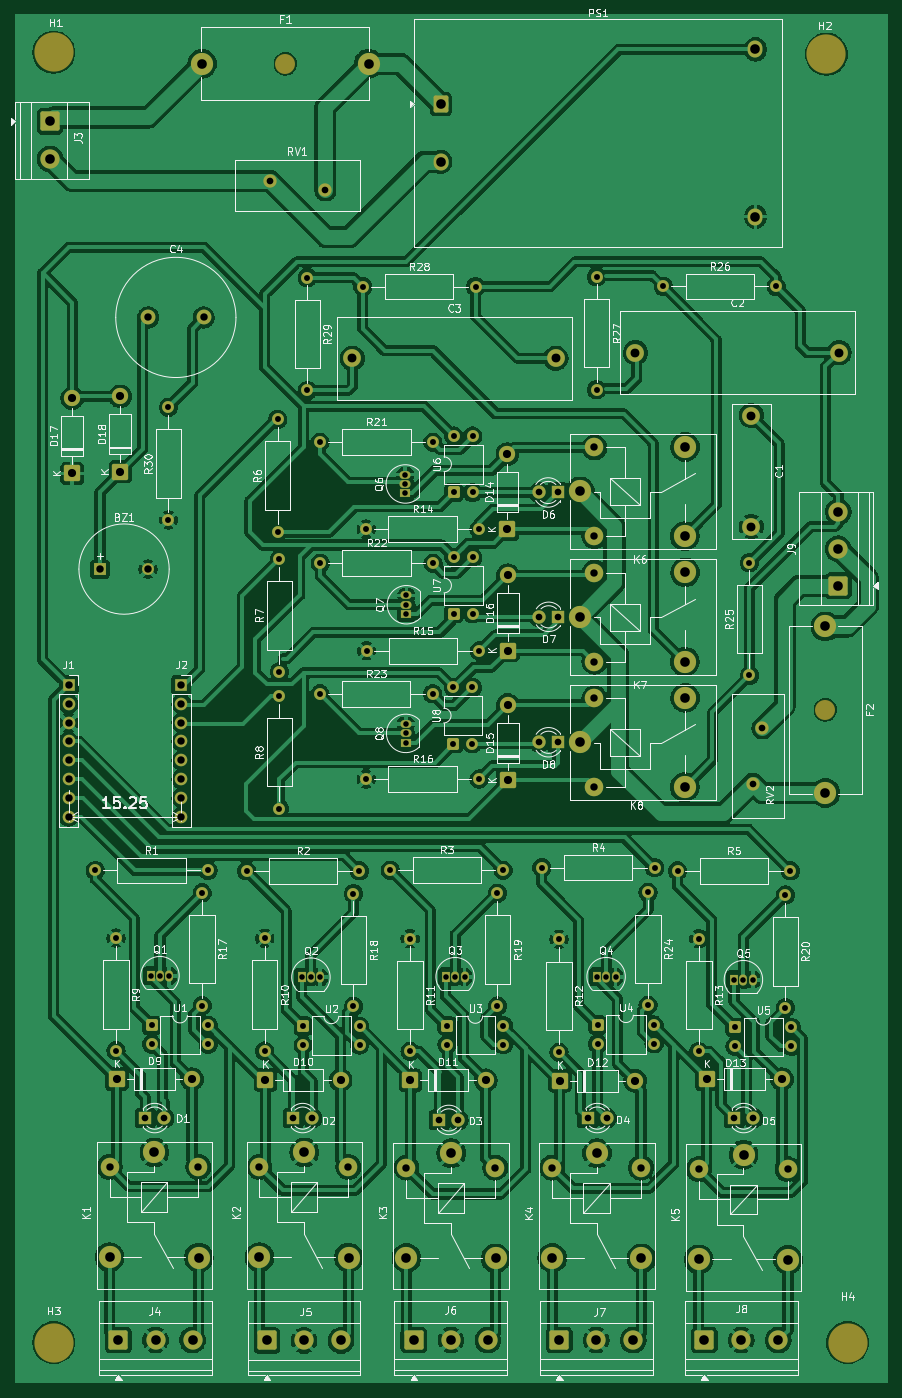
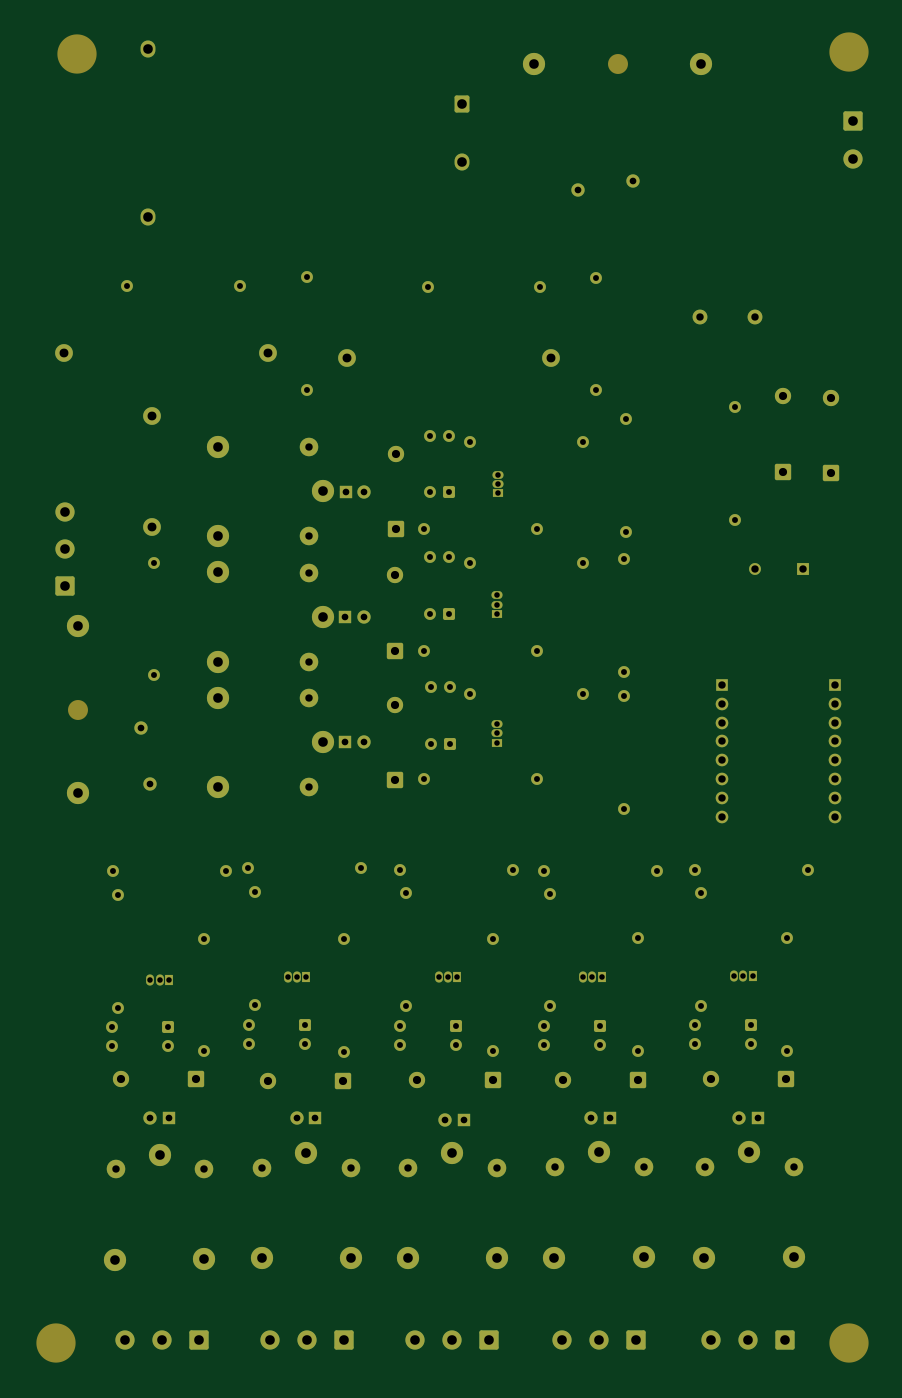
Circuit board: 9 layer files. Board 118.0 x 185.0 mm.
- bottom_copper: Home_Automation-B_Cu.gbr (19554 bytes)
- bottom_mask: Home_Automation-B_Mask.gbr (11745 bytes)
- paste: Home_Automation-B_Paste.gbr (473 bytes)
- bottom_silk: Home_Automation-B_Silkscreen.gbr (474 bytes)
- top_copper: Home_Automation-F_Cu.gbr (452924 bytes)
- top_mask: Home_Automation-F_Mask.gbr (11745 bytes)
- paste: Home_Automation-F_Paste.gbr (473 bytes)
- top_silk: Home_Automation-F_Silkscreen.gbr (166026 bytes)
- drill: Home_Automation-PTH.drl (4713 bytes)

=== bottom_copper: Home_Automation-B_Cu.gbr (19554 bytes, source omitted) ===
=== bottom_mask: Home_Automation-B_Mask.gbr (11745 bytes, source omitted) ===
=== paste: Home_Automation-B_Paste.gbr ===
%TF.GenerationSoftware,KiCad,Pcbnew,9.0.7*%
%TF.CreationDate,2026-02-23T21:41:38+05:30*%
%TF.ProjectId,Home_Automation,486f6d65-5f41-4757-946f-6d6174696f6e,rev?*%
%TF.SameCoordinates,Original*%
%TF.FileFunction,Paste,Bot*%
%TF.FilePolarity,Positive*%
%FSLAX46Y46*%
G04 Gerber Fmt 4.6, Leading zero omitted, Abs format (unit mm)*
G04 Created by KiCad (PCBNEW 9.0.7) date 2026-02-23 21:41:38*
%MOMM*%
%LPD*%
G01*
G04 APERTURE LIST*
G04 APERTURE END LIST*
M02*

=== bottom_silk: Home_Automation-B_Silkscreen.gbr ===
%TF.GenerationSoftware,KiCad,Pcbnew,9.0.7*%
%TF.CreationDate,2026-02-23T21:41:38+05:30*%
%TF.ProjectId,Home_Automation,486f6d65-5f41-4757-946f-6d6174696f6e,rev?*%
%TF.SameCoordinates,Original*%
%TF.FileFunction,Legend,Bot*%
%TF.FilePolarity,Positive*%
%FSLAX46Y46*%
G04 Gerber Fmt 4.6, Leading zero omitted, Abs format (unit mm)*
G04 Created by KiCad (PCBNEW 9.0.7) date 2026-02-23 21:41:38*
%MOMM*%
%LPD*%
G01*
G04 APERTURE LIST*
G04 APERTURE END LIST*
M02*

=== top_copper: Home_Automation-F_Cu.gbr (452924 bytes, source omitted) ===
=== top_mask: Home_Automation-F_Mask.gbr (11745 bytes, source omitted) ===
=== paste: Home_Automation-F_Paste.gbr ===
%TF.GenerationSoftware,KiCad,Pcbnew,9.0.7*%
%TF.CreationDate,2026-02-23T21:41:38+05:30*%
%TF.ProjectId,Home_Automation,486f6d65-5f41-4757-946f-6d6174696f6e,rev?*%
%TF.SameCoordinates,Original*%
%TF.FileFunction,Paste,Top*%
%TF.FilePolarity,Positive*%
%FSLAX46Y46*%
G04 Gerber Fmt 4.6, Leading zero omitted, Abs format (unit mm)*
G04 Created by KiCad (PCBNEW 9.0.7) date 2026-02-23 21:41:38*
%MOMM*%
%LPD*%
G01*
G04 APERTURE LIST*
G04 APERTURE END LIST*
M02*

=== top_silk: Home_Automation-F_Silkscreen.gbr (166026 bytes, source omitted) ===
=== drill: Home_Automation-PTH.drl ===
M48
; DRILL file {KiCad 9.0.7} date 2026-02-23T21:41:30+0530
; FORMAT={-:-/ absolute / metric / decimal}
; #@! TF.CreationDate,2026-02-23T21:41:30+05:30
; #@! TF.GenerationSoftware,Kicad,Pcbnew,9.0.7
; #@! TF.FileFunction,Plated,1,2,PTH
FMAT,2
METRIC
; #@! TA.AperFunction,Plated,PTH,ComponentDrill
T1C0.750
; #@! TA.AperFunction,Plated,PTH,ComponentDrill
T2C0.800
; #@! TA.AperFunction,Plated,PTH,ComponentDrill
T3C0.900
; #@! TA.AperFunction,Plated,PTH,ComponentDrill
T4C1.000
; #@! TA.AperFunction,Plated,PTH,ComponentDrill
T5C1.100
; #@! TA.AperFunction,Plated,PTH,ComponentDrill
T6C1.200
; #@! TA.AperFunction,Plated,PTH,ComponentDrill
T7C1.300
%
G90
G05
T1
X30.83Y-142.433
X32.1Y-142.433
X33.37Y-142.433
X51.23Y-142.632
X52.5Y-142.632
X53.77Y-142.632
X65.25Y-74.73
X65.25Y-76.0
X65.25Y-77.27
X65.3Y-108.43
X65.3Y-109.7
X65.3Y-110.97
X65.4Y-91.05
X65.4Y-92.32
X65.4Y-93.59
X70.71Y-142.572
X71.98Y-142.572
X73.25Y-142.572
X91.11Y-142.572
X92.38Y-142.572
X93.65Y-142.572
X109.66Y-142.972
X110.93Y-142.972
X112.2Y-142.972
T2
X23.36Y-128.222
X26.15Y-137.332
X26.15Y-152.572
X30.995Y-149.147
X30.995Y-151.688
X33.25Y-65.63
X33.25Y-80.87
X37.8Y-131.232
X37.8Y-146.472
X38.6Y-128.222
X38.615Y-149.147
X38.615Y-151.688
X43.81Y-128.273
X46.25Y-137.373
X46.25Y-152.612
X48.0Y-67.26
X48.0Y-82.5
X48.25Y-86.13
X48.25Y-101.37
X48.25Y-104.63
X48.25Y-119.87
X51.445Y-149.248
X51.445Y-151.787
X52.0Y-48.13
X52.0Y-63.37
X53.71Y-104.35
X53.73Y-70.35
X53.76Y-86.7
X58.25Y-131.332
X58.25Y-146.572
X59.05Y-128.273
X59.065Y-149.248
X59.065Y-151.787
X59.51Y-49.35
X59.96Y-82.1
X59.96Y-115.85
X60.01Y-98.55
X63.23Y-128.172
X65.9Y-137.422
X65.9Y-152.662
X68.95Y-104.35
X68.97Y-70.35
X69.0Y-86.7
X70.895Y-149.197
X70.895Y-151.737
X71.76Y-103.48
X71.76Y-111.1
X71.81Y-69.53
X71.81Y-77.15
X71.81Y-85.9
X71.81Y-93.52
X74.3Y-103.48
X74.3Y-111.1
X74.35Y-69.53
X74.35Y-77.15
X74.35Y-85.9
X74.35Y-93.52
X74.75Y-49.35
X75.2Y-82.1
X75.2Y-115.85
X75.25Y-98.55
X77.7Y-131.282
X77.7Y-146.522
X78.47Y-128.172
X78.515Y-149.197
X78.515Y-151.737
X83.7Y-127.822
X86.0Y-137.523
X86.0Y-152.762
X91.1Y-48.01
X91.1Y-63.25
X91.245Y-149.097
X91.245Y-151.637
X98.05Y-131.183
X98.05Y-146.422
X98.865Y-149.097
X98.865Y-151.637
X98.94Y-127.822
X100.11Y-49.3
X102.03Y-128.273
X104.9Y-137.433
X104.9Y-152.672
X109.8Y-149.433
X109.8Y-151.972
X111.75Y-86.63
X111.75Y-101.87
X115.35Y-49.3
X116.6Y-131.532
X116.6Y-146.772
X117.27Y-128.273
X117.42Y-149.433
X117.42Y-151.972
T3
X30.11Y-161.672
X32.65Y-161.672
X46.95Y-35.023
X50.11Y-161.672
X52.65Y-161.672
X54.45Y-36.322
X69.86Y-161.922
X72.4Y-161.922
X83.28Y-77.15
X83.33Y-110.9
X83.35Y-93.95
X85.82Y-77.15
X85.87Y-110.9
X85.89Y-93.95
X89.9Y-161.672
X92.44Y-161.672
X109.69Y-161.672
X112.2Y-116.5
X112.23Y-161.672
X113.5Y-109.0
T4
X19.75Y-103.17
X19.75Y-105.71
X19.75Y-108.25
X19.75Y-110.79
X19.75Y-113.33
X19.75Y-115.87
X19.75Y-118.41
X19.75Y-120.95
X24.0Y-87.5
X25.3Y-168.272
X30.5Y-53.5
X30.5Y-87.5
X35.0Y-103.17
X35.0Y-105.71
X35.0Y-108.25
X35.0Y-110.79
X35.0Y-113.33
X35.0Y-115.87
X35.0Y-118.41
X35.0Y-120.95
X37.3Y-168.272
X38.0Y-53.5
X45.55Y-168.272
X57.55Y-168.272
X65.4Y-168.373
X77.4Y-168.373
X85.1Y-168.373
X90.8Y-71.05
X90.8Y-83.05
X90.8Y-88.0
X90.8Y-100.0
X90.8Y-104.95
X90.8Y-116.95
X97.1Y-168.373
X104.9Y-168.572
X116.9Y-168.572
T5
X20.25Y-64.42
X20.25Y-74.58
X26.27Y-156.422
X26.75Y-64.17
X26.75Y-74.33
X36.43Y-156.422
X46.35Y-156.522
X56.51Y-156.522
X65.95Y-156.572
X76.11Y-156.572
X79.05Y-71.97
X79.05Y-82.13
X79.1Y-88.34
X79.1Y-98.5
X79.1Y-105.87
X79.1Y-116.03
X86.13Y-156.623
X96.29Y-156.623
X105.98Y-156.422
X116.14Y-156.422
T6
X58.1Y-59.0
X85.6Y-59.0
X96.35Y-58.25
X112.0Y-66.75
X112.0Y-81.75
X123.85Y-58.25
T7
X17.25Y-27.0
X17.25Y-32.08
X25.3Y-180.472
X26.5Y-191.672
X31.35Y-166.322
X31.5Y-191.672
X36.5Y-191.672
X37.35Y-180.522
X37.8Y-19.223
X45.55Y-180.472
X46.55Y-191.722
X51.55Y-191.722
X51.6Y-166.322
X56.55Y-191.722
X57.6Y-180.522
X60.3Y-19.223
X65.4Y-180.572
X66.4Y-191.672
X70.052Y-24.672
X70.052Y-32.472
X71.4Y-191.672
X71.45Y-166.422
X76.4Y-191.672
X77.45Y-180.623
X85.1Y-180.572
X86.05Y-191.672
X88.85Y-77.0
X88.85Y-93.95
X88.85Y-110.9
X91.05Y-191.672
X91.15Y-166.422
X96.05Y-191.672
X97.15Y-180.623
X103.0Y-83.05
X103.0Y-100.0
X103.0Y-116.95
X103.05Y-71.0
X103.05Y-87.95
X103.05Y-104.9
X104.9Y-180.772
X105.65Y-191.672
X110.65Y-191.672
X110.95Y-166.623
X112.552Y-17.273
X112.552Y-39.872
X115.65Y-191.672
X116.95Y-180.822
X122.0Y-95.25
X122.0Y-117.75
X123.75Y-79.75
X123.75Y-84.75
X123.75Y-89.75
M30
